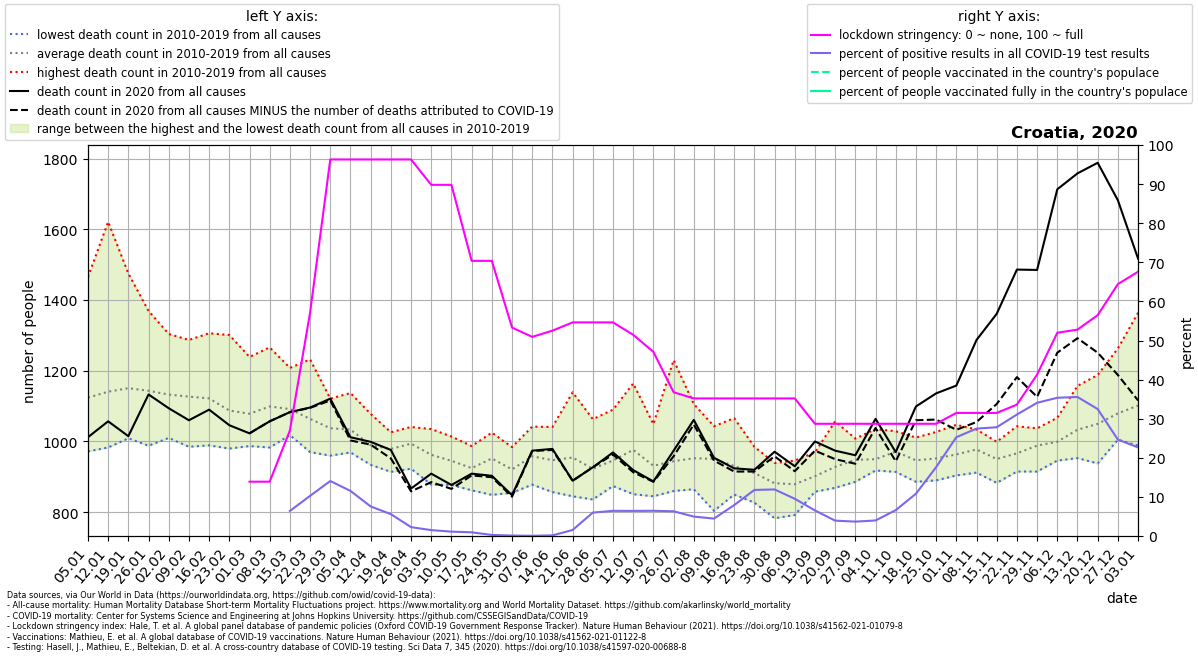

The data file committed next to this chart (first rows):
location, date, time, time_unit, deaths_2010_all_ages, deaths_2011_all_ages, deaths_2012_all_ages, deaths_2013_all_ages, deaths_2014_all_ages, deaths_2015_all_ages, deaths_2016_all_ages, deaths_2017_all_ages, deaths_2018_all_ages, deaths_2019_all_ages, deaths_2020_all_ages, deaths_2021_all_ages, new_deaths, new_cases_smoothed, new_tests_smoothed, stringency_index, people_vaccinated, people_fully_vaccinated, population, positive_test_percent
Croatia, 2020-01-05, 1, weekly, 972.0, 1159, 1076, 1020, 974.0, 1177, 1115, 1465, 1128, 1154, 1012, 1338, , , , , , , , 
Croatia, 2020-01-12, 2, weekly, 1041, 1077, 1023, 983.0, 991.0, 1254, 1032, 1621, 1165, 1220, 1057, 1357, , , , , , , , 
Croatia, 2020-01-19, 3, weekly, 1025, 1117, 1063, 1027, 1009, 1276, 1074, 1475, 1203, 1238, 1015, 1306, , , , , , , , 
Croatia, 2020-01-26, 4, weekly, 1092, 1083, 988.0, 1093, 1008, 1231, 1114, 1369, 1137, 1319, 1133, 1244, , , , , , , , 
Croatia, 2020-02-02, 5, weekly, 1124, 1080, 1084, 1010, 1053, 1215, 1024, 1304, 1146, 1286, 1094, 1203, , , , , , , , 
Croatia, 2020-02-09, 6, weekly, 1076, 1179, 1182, 985.0, 1045, 1287, 1063, 1164, 1154, 1133, 1060, 1160, , , , , , , , 
Croatia, 2020-02-16, 7, weekly, 1120, 1092, 1211, 1056, 1043, 1306, 989.0, 1118, 1157, 1126, 1090, 1116, , , , , , , , 
Croatia, 2020-02-23, 8, weekly, 1039, 1055, 1155, 1060, 986.0, 1301, 980.0, 1072, 1134, 1093, 1046, 1096, , , , , , , , 
Croatia, 2020-03-01, 9, weekly, 993.0, 1097, 1097, 1010, 1001, 1239, 987.0, 1104, 1225, 1031, 1023, 1033, 0.0, 1.0, , 13.89, , , 4105268, 
Croatia, 2020-03-08, 10, weekly, 1019, 1062, 1093, 1152, 1023, 1215, 1047, 983.0, 1266, 1130, 1057, 1080, 0.0, 0.9387, , 13.89, , , 4105268, 
Croatia, 2020-03-15, 11, weekly, 1109, 1045, 1172, 1058, 1072, 1208, 1034, 1035, 1165, 1018, 1083, 1020, 0.0, 2.286, 35.67, 26.98, , , 4105268, 6.409
Croatia, 2020-03-22, 12, weekly, 1016, 1044, 1171, 1067, 1020, 1232, 1008, 1038, 1072, 970.0, 1096, 1139, 1.0, 14.55, 141.7, 57.14, , , 4105268, 10.27
Croatia, 2020-03-29, 13, weekly, 960.0, 995.0, 1121, 1064, 1047, 1085, 1086, 969.0, 1061, 987.0, 1121, 1229, 5.0, 54.98, 391.0, 96.3, , , 4105268, 14.06
Croatia, 2020-04-05, 14, weekly, 969.0, 997.0, 1039, 1020, 1079, 1137, 1003, 995.0, 1065, 1032, 1012, 1279, 9.0, 69.96, 606.7, 96.3, , , 4105268, 11.53
Croatia, 2020-04-12, 15, weekly, 1053, 934.0, 1009, 981.0, 938.0, 1078, 966.0, 970.0, 1007, 958.0, 999.0, 1286, 8.0, 58.47, 773.4, 96.3, , , 4105268, 7.56
Croatia, 2020-04-19, 16, weekly, 1024, 991.0, 1002, 967.0, 990.0, 1026, 931.0, 996.0, 947.0, 914.0, 976.0, 1312, 24.0, 51.43, 919.9, 96.3, , , 4105268, 5.591
Croatia, 2020-04-26, 17, weekly, 1038, 923.0, 975.0, 929.0, 1007, 1041, 940.0, 1025, 1028, 1033, 867.0, 1337, 8.0, 28.0, 1236, 96.3, , , 4105268, 2.265
Croatia, 2020-05-03, 18, weekly, 920.0, 973.0, 1035, 951.0, 896.0, 1019, 1005, 999.0, 878.0, 947.0, 909.0, 1246, 24.0, 14.65, 974.0, 89.81, , , 4105268, 1.504
Croatia, 2020-05-10, 19, weekly, 916.0, 966.0, 939.0, 877.0, 1014, 1011, 912.0, 925.0, 935.0, 958.0, 877.0, 1250, 11.0, 9.959, 894.4, 89.81, , , 4105268, 1.113
Croatia, 2020-05-17, 20, weekly, 968.0, 931.0, 884.0, 862.0, 896.0, 926.0, 987.0, 931.0, 919.0, 943.0, 909.0, 1100, 5.0, 10.78, 1143, 70.37, , , 4105268, 0.9428
Croatia, 2020-05-24, 21, weekly, 1025, 1003, 948.0, 849.0, 968.0, 947.0, 1003, 894.0, 930.0, 952.0, 903.0, 1043, 4.0, 3.102, 1181, 70.37, , , 4105268, 0.2626
Croatia, 2020-05-31, 22, weekly, 920.0, 895.0, 959.0, 899.0, 893.0, 855.0, 963.0, 984.0, 950.0, 893.0, 848.0, 1132, 4.0, 1.082, 921.6, 53.31, , , 4105268, 0.1174
Croatia, 2020-06-07, 23, weekly, 1042, 878.0, 985.0, 969.0, 958.0, 998.0, 903.0, 906.0, 917.0, 1024, 974.0, 1047, 1.0, 0.2451, 445.0, 50.93, , , 4105268, 0.05509
Croatia, 2020-06-14, 24, weekly, 1014, 871.0, 908.0, 934.0, 1041, 1000, 906.0, 857.0, 901.0, 1040, 979.0, 1017, 3.0, 0.3674, 233.0, 52.52, , , 4105268, 0.1577
Croatia, 2020-06-21, 25, weekly, 911.0, 921.0, 1090, 1139, 877.0, 875.0, 975.0, 1004, 845.0, 909.0, 889.0, 1061, 0.0, 3.837, 249.9, 54.63, , , 4105268, 1.536
Croatia, 2020-06-28, 26, weekly, 1063, 928.0, 897.0, 836.0, 942.0, 880.0, 906.0, 933.0, 884.0, 960.0, 927.0, , 0.0, 30.51, 509.7, 54.63, , , 4105268, 5.986
Croatia, 2020-07-05, 27, weekly, 883.0, 970.0, 1090, 885.0, 876.0, 996.0, 874.0, 973.0, 985.0, 930.0, 969.0, , 6.0, 62.67, 973.7, 54.63, , , 4105268, 6.437
Croatia, 2020-07-12, 28, weekly, 1164, 1071, 1020, 851.0, 911.0, 1010, 910.0, 1010, 947.0, 870.0, 919.0, , 6.0, 74.71, 1165, 51.45, , , 4105268, 6.416
Croatia, 2020-07-19, 29, weekly, 1011, 852.0, 845.0, 874.0, 955.0, 1049, 904.0, 979.0, 911.0, 933.0, 887.0, , 1.0, 85.1, 1320, 47.09, , , 4105268, 6.449
Croatia, 2020-07-26, 30, weekly, 860.0, 894.0, 885.0, 949.0, 918.0, 1230, 942.0, 863.0, 916.0, 985.0, 974.0, , 16.0, 81.45, 1289, 36.78, , , 4105268, 6.318
Croatia, 2020-08-02, 31, weekly, 919.0, 949.0, 998.0, 965.0, 888.0, 918.0, 874.0, 1106, 1044, 865.0, 1061, , 13.0, 64.71, 1303, 35.19, , , 4105268, 4.965
Croatia, 2020-08-09, 32, weekly, 953.0, 818.0, 963.0, 1043, 943.0, 1040, 804.0, 1022, 1030, 892.0, 954.0, , 8.0, 51.31, 1153, 35.19, , , 4105268, 4.45
Croatia, 2020-08-16, 33, weekly, 911.0, 946.0, 895.0, 914.0, 955.0, 1066, 930.0, 850.0, 956.0, 884.0, 924.0, , 9.0, 92.92, 1176, 35.19, , , 4105268, 7.904
Croatia, 2020-08-23, 34, weekly, 953.0, 985.0, 924.0, 878.0, 847.0, 827.0, 951.0, 876.0, 939.0, 928.0, 920.0, , 5.0, 184.2, 1563, 35.19, , , 4105268, 11.78
Croatia, 2020-08-30, 35, weekly, 840.0, 888.0, 838.0, 783.0, 896.0, 929.0, 911.0, 917.0, 879.0, 939.0, 971.0, , 13.0, 262.7, 2207, 35.19, , , 4105268, 11.9
Croatia, 2020-09-06, 36, weekly, 910.0, 870.0, 792.0, 841.0, 946.0, 911.0, 897.0, 875.0, 918.0, 831.0, 930.0, , 14.0, 269, 2827, 35.19, , , 4105268, 9.515
Croatia, 2020-09-13, 37, weekly, 969.0, 861.0, 858.0, 903.0, 931.0, 909.0, 903.0, 862.0, 929.0, 893.0, 1000, , 26.0, 250.7, 3834, 28.7, , , 4105268, 6.538
Croatia, 2020-09-20, 38, weekly, 1006, 869.0, 890.0, 940.0, 925.0, 1057, 876.0, 918.0, 926.0, 875.0, 974.0, , 24.0, 202.0, 5146, 28.7, , , 4105268, 3.925
Croatia, 2020-09-27, 39, weekly, 1004, 886.0, 1001, 940.0, 926.0, 891.0, 1008, 969.0, 913.0, 944.0, 961.0, , 24.0, 188.2, 5118, 28.7, , , 4105268, 3.678
Croatia, 2020-10-04, 40, weekly, 950.0, 931.0, 918.0, 951.0, 942.0, 927.0, 958.0, 965.0, 1035, 921.0, 1064, , 26.0, 188.3, 4743, 28.7, , , 4105268, 3.97
Croatia, 2020-10-11, 41, weekly, 1007, 943.0, 951.0, 947.0, 997.0, 914.0, 1029, 994.0, 957.0, 975.0, 970.0, , 26.0, 303.5, 4586, 28.7, , , 4105268, 6.617
Croatia, 2020-10-18, 42, weekly, 1011, 953.0, 886.0, 928.0, 960.0, 945.0, 944.0, 939.0, 959.0, 942.0, 1099, , 39.0, 546.1, 5054, 28.7, , , 4105268, 10.81
Croatia, 2020-10-25, 43, weekly, 1027, 925.0, 890.0, 954.0, 939.0, 949.0, 968.0, 945.0, 1004, 919.0, 1136, , 74.0, 1084, 6158, 28.7, , , 4105268, 17.61
Croatia, 2020-11-01, 44, weekly, 1047, 923.0, 944.0, 904.0, 1002, 953.0, 971.0, 1000, 950.0, 940.0, 1158, , 125.0, 1937, 7669, 31.48, , , 4105268, 25.26
Croatia, 2020-11-08, 45, weekly, 972.0, 1003, 975.0, 912.0, 1034, 1004, 1006, 977.0, 925.0, 966.0, 1287, , 232.0, 2225, 8101, 31.48, , , 4105268, 27.47
Croatia, 2020-11-15, 46, weekly, 954.0, 934.0, 907.0, 883.0, 922.0, 951.0, 984.0, 985.0, 986.0, 999.0, 1361, , 255.0, 2364, 8499, 31.48, , , 4105268, 27.81
Croatia, 2020-11-22, 47, weekly, 967.0, 1043, 960.0, 968.0, 945.0, 938.0, 1007, 940.0, 981.0, 915.0, 1486, , 304.0, 2566, 8258, 33.6, , , 4105268, 31.07
Croatia, 2020-11-29, 48, weekly, 1000, 1037, 954.0, 1017, 1001, 955.0, 975.0, 1020, 1009, 915.0, 1485, , 359.0, 3111, 9131, 41.27, , , 4105268, 34.07
Croatia, 2020-12-06, 49, weekly, 978.0, 972.0, 946.0, 1046, 992.0, 982.0, 1067, 1038, 982.0, 989.0, 1713, , 462.0, 3353, 9483, 51.99, , , 4105268, 35.36
Croatia, 2020-12-13, 50, weekly, 1049, 963.0, 1049, 1007, 1036, 953.0, 1157, 1028, 1070, 1021, 1758, , 466.0, 3510, 9873, 52.78, , , 4105268, 35.55
Croatia, 2020-12-20, 51, weekly, 1100, 1014, 962.0, 1100, 1080, 938.0, 1188, 989.0, 1078, 1048, 1788, , 537.0, 3225, 9934, 56.48, , , 4105268, 32.46
Croatia, 2020-12-27, 52, weekly, 1104, 1013, 1034, 1005, 1110, 1033, 1263, 1093, 1114, 1024, 1682, , 494.0, 2110, 8557, 64.42, , , 4105268, 24.66
Croatia, 2021-01-03, 53, weekly, , , , , , , , , , , 1517, , 401.0, 1218, 5378, 67.59, 8748, , 4105268, 22.65
